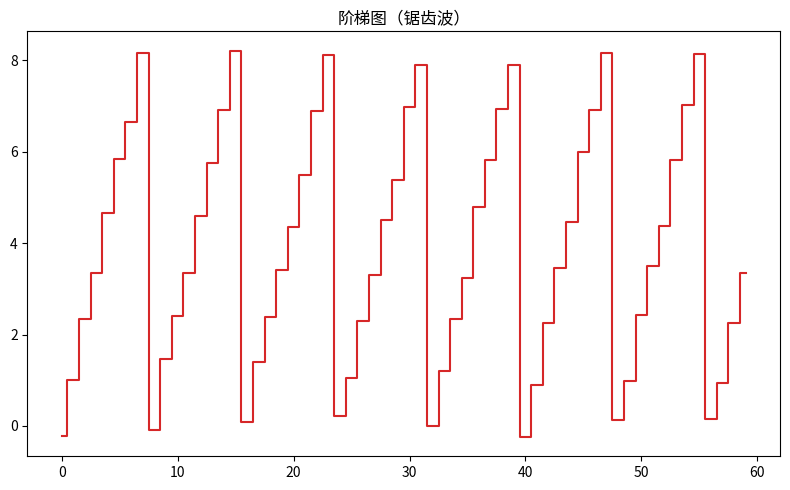

Here is the Python script that generated this plot:
"""阶梯图（锯齿波）
数据可视化示例（matplotlib）。阶梯折线（事件到达风格）。
运行后在当前目录生成 'viz_step_d9'_preview.png。
"""
import matplotlib
matplotlib.use("Agg")
import matplotlib.pyplot as plt
import numpy as np

rng = np.random.default_rng(15)
fig, ax = plt.subplots(figsize=(8, 5))
data = np.array(np.tile(np.linspace(0, 8, 8), 8)[:60] + rng.normal(0, 0.15, 60))
ax.step(np.arange(len(data)), data, where='mid', color='tab:red')
ax.set_title("阶梯图（锯齿波）")
plt.tight_layout()
plt.savefig("'viz_step_d9'_preview.png", dpi=110)
print("已生成 'viz_step_d9'_preview.png")
